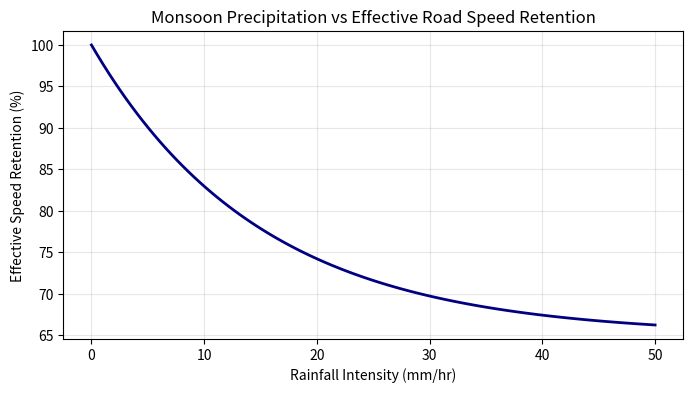

Recreate this plot in Python.
import numpy as np
import matplotlib.pyplot as plt

rain_mm_hr = np.linspace(0, 50, 100)
speed_retention = 1.0 - 0.35 * (1.0 - np.exp(-rain_mm_hr / 15.0))

plt.figure(figsize=(8, 4))
plt.plot(rain_mm_hr, speed_retention * 100, color="navy", lw=2)
plt.title("Monsoon Precipitation vs Effective Road Speed Retention")
plt.xlabel("Rainfall Intensity (mm/hr)")
plt.ylabel("Effective Speed Retention (%)")
plt.grid(True, alpha=0.3)
plt.show()
